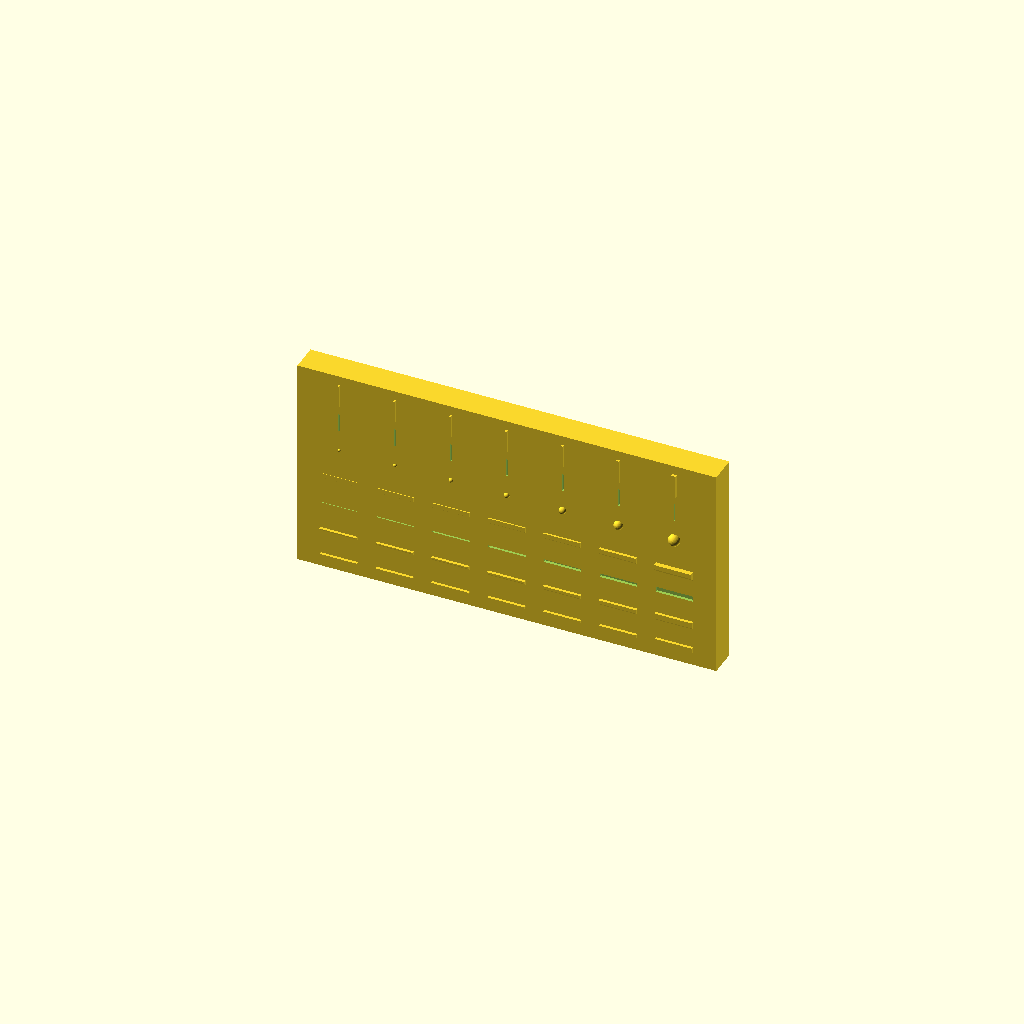
Cell 1: the model at its default parameters.
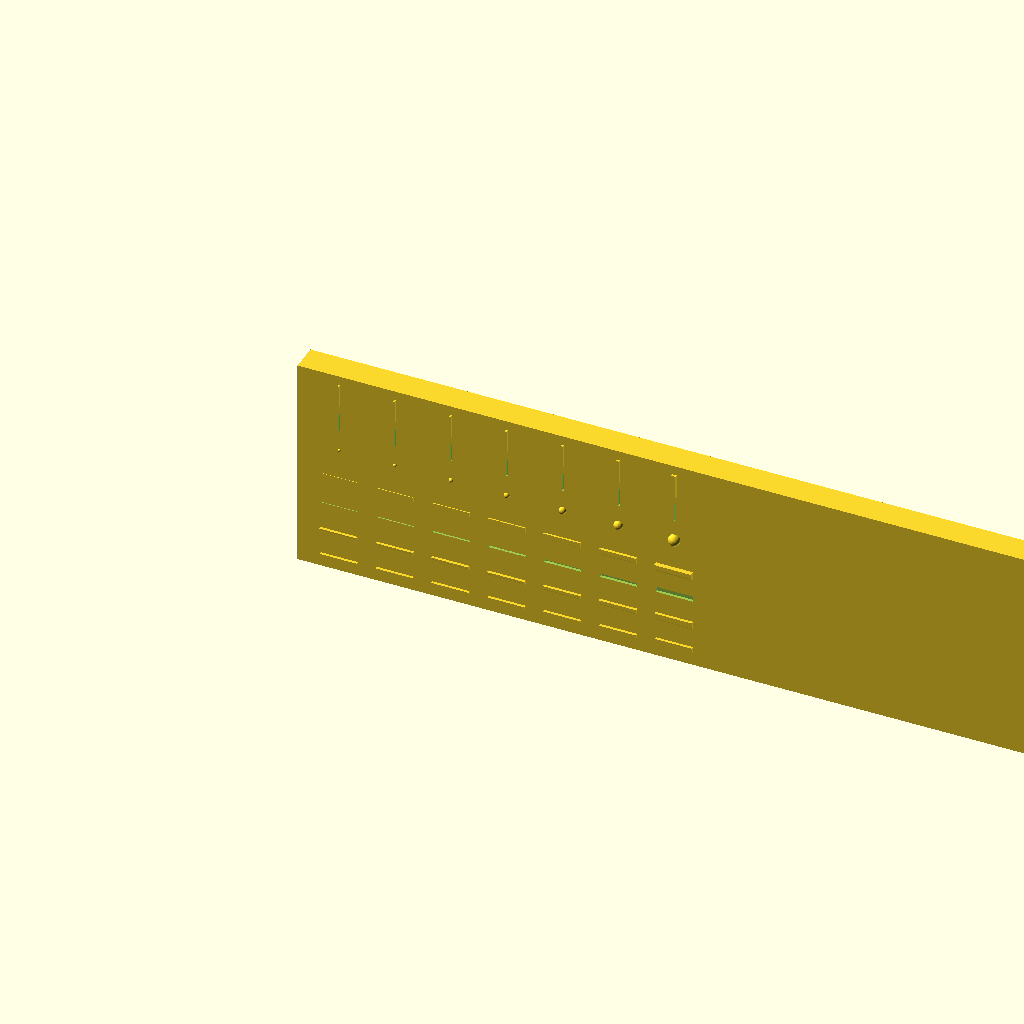
Cell 2 — W set to 180, the other parameters unchanged.
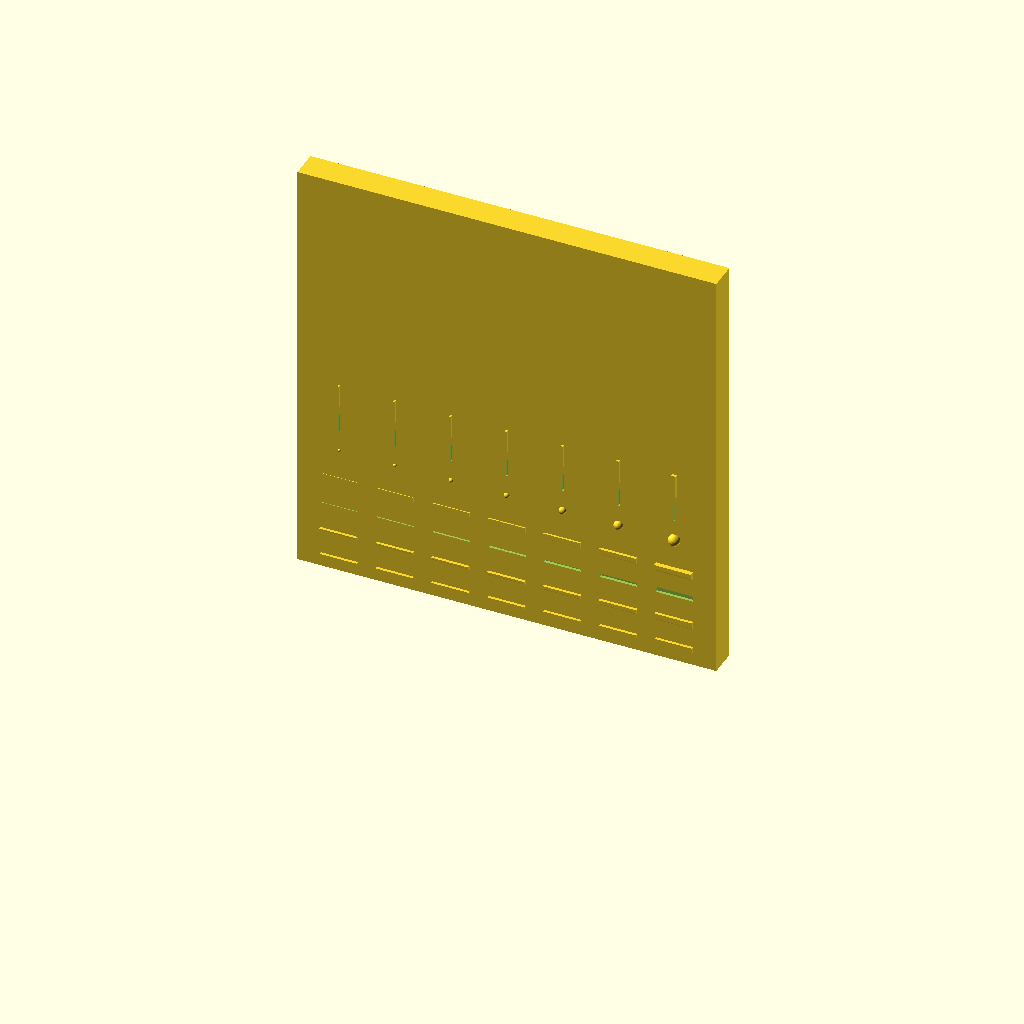
Cell 3 — H set to 92, the other parameters unchanged.
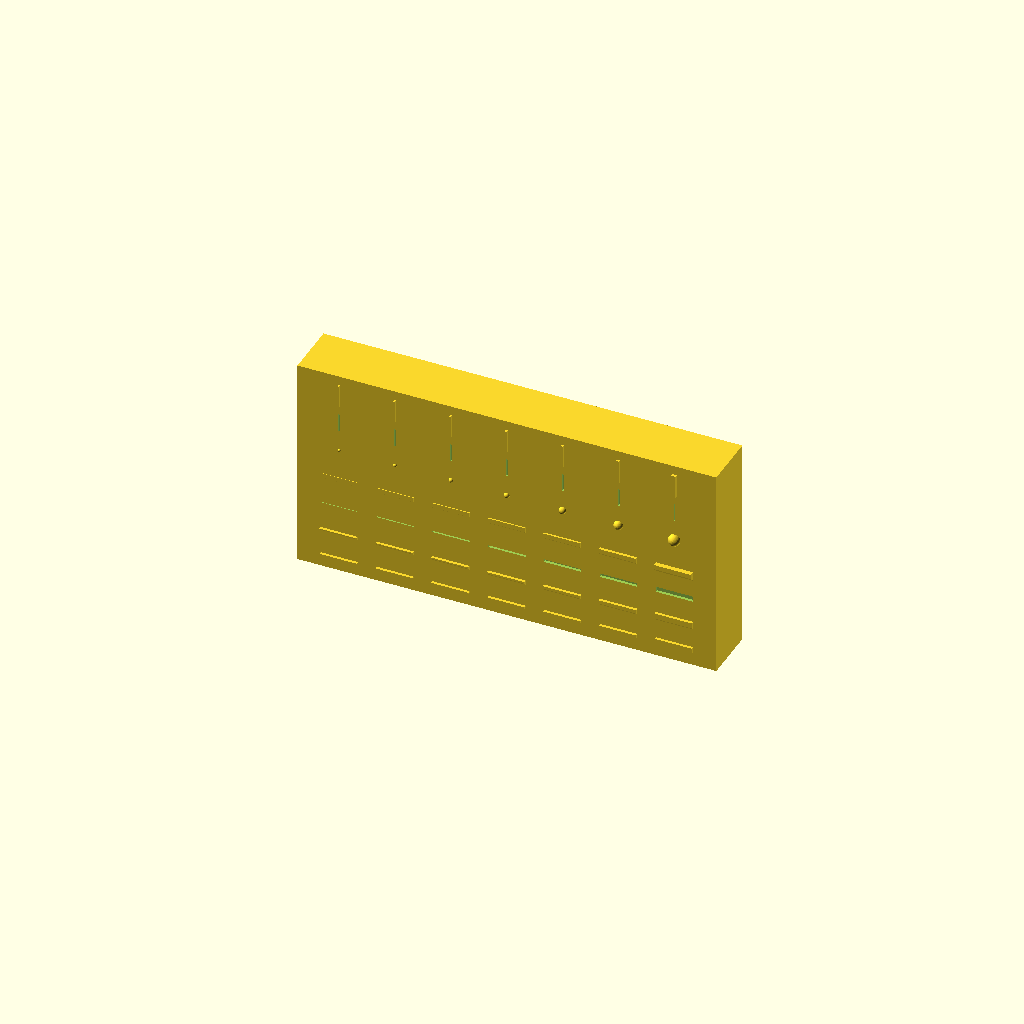
Cell 4: T = 12 (everything else at default).
All cells are drawn from one camera (rotation 55°, 0°, 25°, orthographic, colour scheme Cornfield), so only the parameter changes between them.
The OpenSCAD source (openscad_models/detail_calibration/detail_coupon.scad):
// Fine-detail calibration coupon for the 0.4 mm nozzle (2026-10-24).
//
// Technique 78 measured what survives on a TOP face and as a vertical rib.
// Village detail lives on WALLS -- string courses, sills, hood moulds, mortar,
// rivets -- and none of that had been measured. Each row grades one variable
// across seven features; tools/print_fidelity.py on this coupon at 0.20, 0.12
// and 0.08 mm layers says which sizes the printer keeps, and
// measure_coupon.py turns its report into the table in DETAIL_STANDARD.md.
//
// The wall's front face is y = 0; everything stands out toward -y.

W = 90;          // coupon width
H = 46;          // coupon height
T = 6;           // wall thickness
pitch = 12;      // feature spacing in x
fw = 8;          // width of a horizontal feature
x0 = 9;          // first feature's centre

sizes_h  = [0.1, 0.2, 0.3, 0.4, 0.6, 0.8, 1.2];   // rows 1-3: feature height
sizes_p  = [0.1, 0.15, 0.2, 0.3, 0.4, 0.6, 1.0];  // row 4: how far proud
sizes_d  = [0.6, 0.8, 1.0, 1.2, 1.6, 2.0, 2.6];   // row 5: boss diameter
sizes_g  = [0.1, 0.2, 0.3, 0.4, 0.6, 0.8, 1.0];   // row 6: groove depth
sizes_w  = [0.2, 0.3, 0.4, 0.5, 0.6, 0.8, 1.0];   // row 7: rib width

P = 0.6;         // how far rows 1, 2 and 7 stand proud, and row 3's depth
row_z = [3, 9, 15, 21, 27, 33, 39];

function cx(i) = x0 + i * pitch;

// Square-edged ridge: its underside is a 90 degree ledge P deep.
module ridge_square(i, h) {
    translate([cx(i) - fw / 2, -P, row_z[0]]) cube([fw, P + 0.01, h]);
}

// The same ridge with a 45 degree chamfer under it, as the village draws sills.
module ridge_chamfer(i, h, p = P, z = row_z[1]) {
    translate([cx(i) - fw / 2, 0, z])
        rotate([90, 0, 90]) linear_extrude(fw)
            polygon([[0.01, -p], [-p, 0], [-p, h], [0.01, h]]);
}

module groove(i, h) {
    translate([cx(i) - fw / 2, -0.01, row_z[2]]) cube([fw, P + 0.01, h]);
}

module boss(i, d) {
    translate([cx(i), 0, row_z[4] + 1.5]) scale([1, 1, 1])
        intersection() {
            sphere(d = d, $fn = 48);
            translate([-d, -d, -d]) cube([2 * d, d, 2 * d]);
        }
}

module vgroove(i, g) {
    translate([cx(i) - 0.2, -0.01, row_z[5]]) cube([0.4, g + 0.01, 4]);
}

module rib(i, w) {
    translate([cx(i) - w / 2, -P, row_z[6]]) cube([w, P + 0.01, 5]);
}

difference() {
    union() {
        cube([W, T, H]);
        for (i = [0:6]) ridge_square(i, sizes_h[i]);
        for (i = [0:6]) ridge_chamfer(i, sizes_h[i]);
        for (i = [0:6]) ridge_chamfer(i, 1.0, sizes_p[i], row_z[3]);
        for (i = [0:6]) boss(i, sizes_d[i]);
        for (i = [0:6]) rib(i, sizes_w[i]);
    }
    for (i = [0:6]) groove(i, sizes_h[i]);
    for (i = [0:6]) vgroove(i, sizes_g[i]);
}
Customizer parameters (derived from the source; name, type, default, range or options):
W: number, default 90
H: number, default 46
T: number, default 6
pitch: number, default 12
fw: number, default 8
x0: number, default 9
P: number, default 0.6
